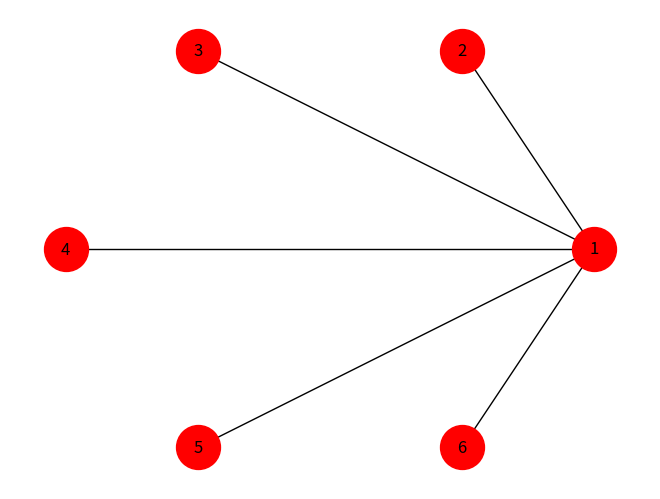

Write the Python code that produced this figure.
import math
import itertools

import networkx as nx
import numpy.random as rnd
import matplotlib.pyplot as plt
graph = nx.Graph()
for i in range(1,7):
    graph.add_node(i)
print(graph.nodes())



def get_min(R, U):
    rm = (math.inf, -1, -1)
    for v in U:
        rr = min(R, key=lambda x: x[0] if (x[1] == v or x[2] == v) and (x[1] not in U or x[2] not in U) else math.inf)
        if rm[0] > rr[0]:
            rm = rr

    return rm


# список ребер графа (длина, вершина 1, вершина 2)
# первое значение возвращается, если нет минимальных ребер
R = [(math.inf, -1, -1), (13, 1, 2), (18, 1, 3), (17, 1, 4), (14, 1, 5), (22, 1, 6),
     (26, 2, 3), (19, 2, 5), (30, 3, 4), (22, 4, 6)]

N = 6     # число вершин в графе
U = {1}   # множество соединенных вершин
T = []    # список ребер остова

while len(U) < N:
    r = get_min(R, U)       # ребро с минимальным весом
    if r[0] == math.inf:    # если ребер нет, то остов построен
        break

    T.append(r)             # добавляем ребро в остов
    U.add(r[1])             # добавляем вершины в множество U
    U.add(r[2])

print(T)
for i in range(len(T)):
    graph.add_edge(T[i][1],T[i][2],weight = T[i][0])
nx.draw_circular(graph,
         node_color='red',
         node_size=1000,
         with_labels=True)
plt.show()
